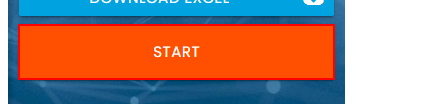
Task: RPA Challenge 1 
Workflow: Main

Step 1: click on the button

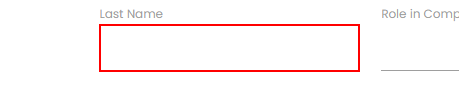
Step 2: type [CurrentRow(1).ToString] into the text box

Step 3: Find Element 'INPUT  i29TT' on the label 'Last Name' in window 'Rpa Challenge' (chrome.exe) (no picture)

Step 4: type [CurrentRow(6).ToString] into the text box (no picture)

Step 5: Find Element 'INPUT  i29TT' on the label 'Phone Number' in window 'Rpa Challenge' (chrome.exe) (no picture)

Step 6: type [CurrentRow(0).ToString] into the text box (no picture)

Step 7: Find Element 'INPUT  i29TT' on the label 'First Name' in window 'Rpa Challenge' (chrome.exe) (no picture)

Step 8: type [CurrentRow(5).ToString] into the text box (no picture)

Step 9: Find Element 'INPUT  i29TT' on the label 'Email' in window 'Rpa Challenge' (chrome.exe) (no picture)

Step 10: type [CurrentRow(4).ToString] into the text box (no picture)

Step 11: Find Element 'INPUT  i29TT' on the label 'Address' in window 'Rpa Challenge' (chrome.exe) (no picture)

Step 12: type [CurrentRow(3).ToString] into the text box (no picture)

Step 13: Find Element 'INPUT  i29TT' on the label 'Role in Company' in window 'Rpa Challenge' (chrome.exe) (no picture)

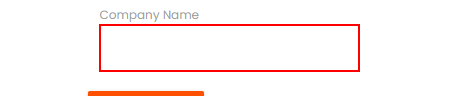
Step 14: type [CurrentRow(2).ToString] into the text box

Step 15: Find Element 'INPUT  i29TT' on the label 'Company Name' in window 'Rpa Challenge' (chrome.exe) (no picture)

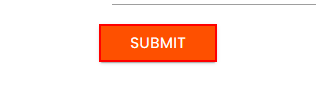
Step 16: click on the text box in window 'Rpa Challenge' (chrome.exe)

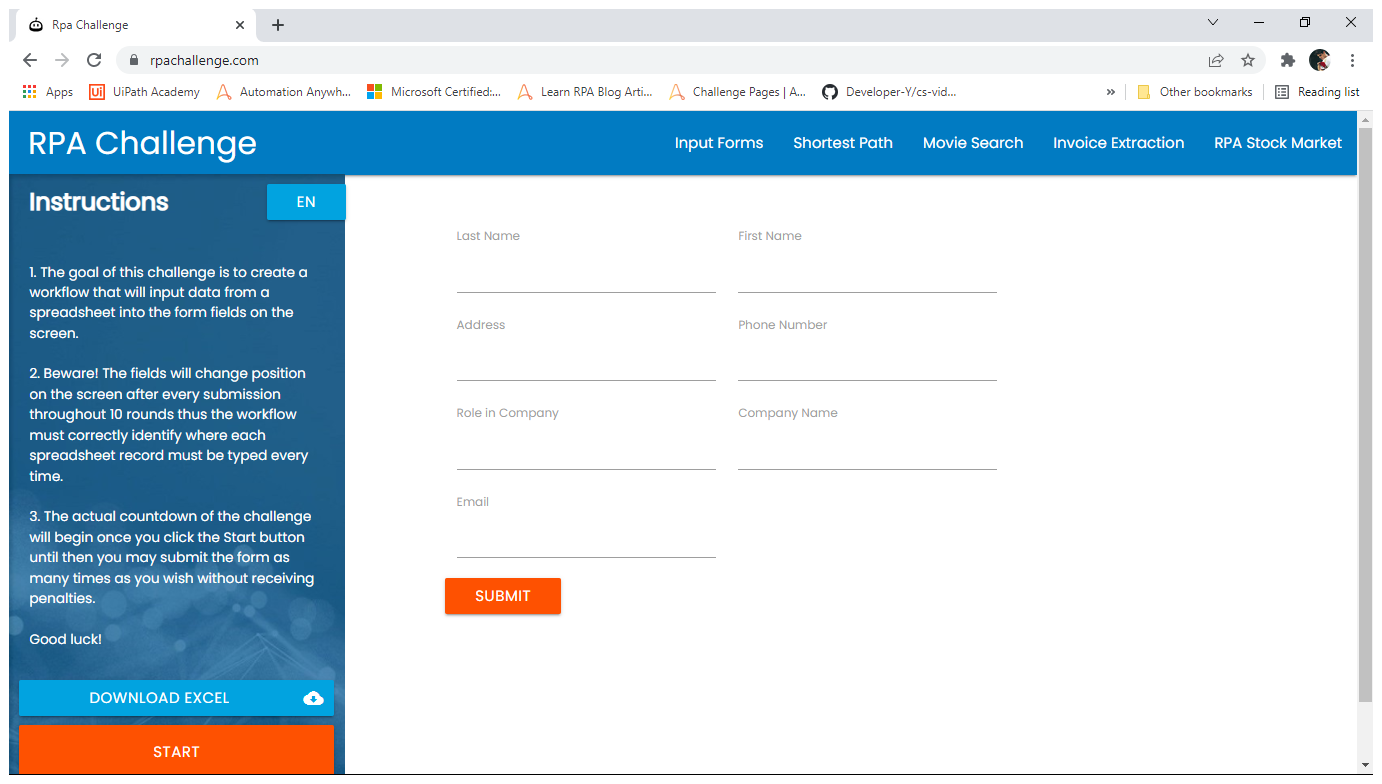
Step 17: Use Browser Chrome: Rpa Challenge in window 'Rpa Challenge' (chrome.exe)

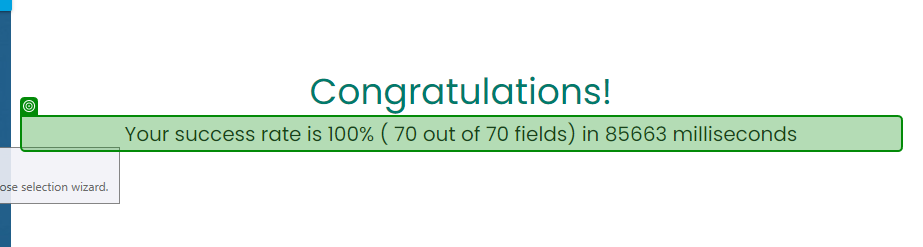
Step 18: screenshot-of of 'Your success'